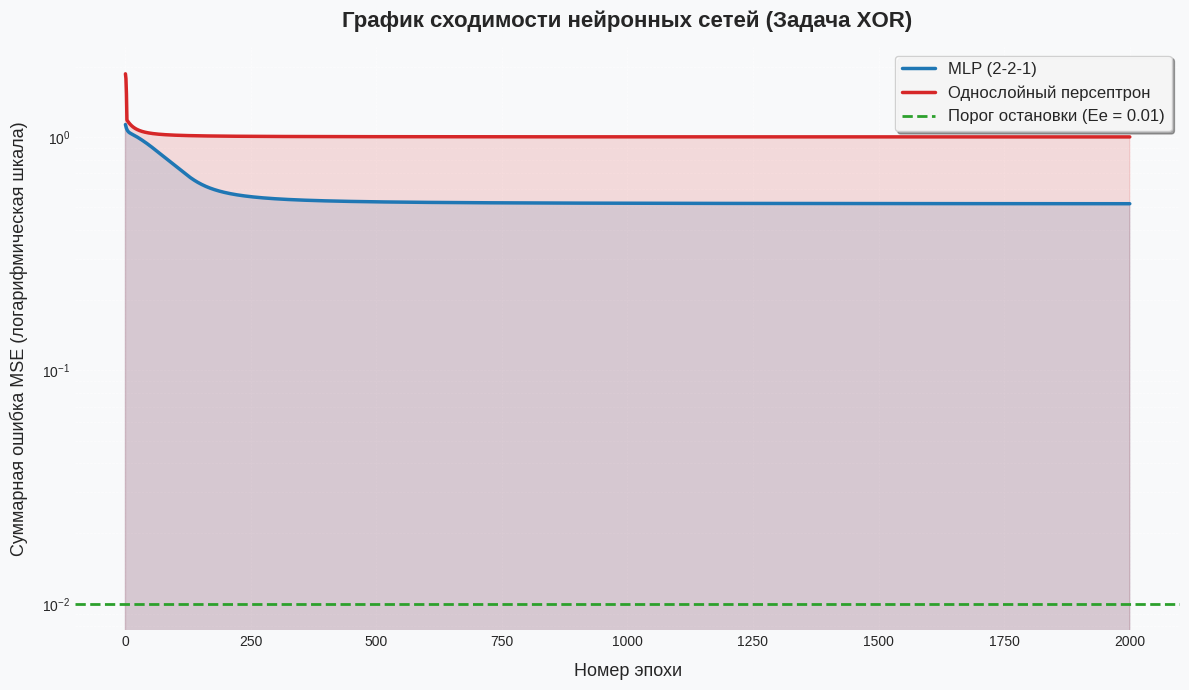

This figure's Python source:
import numpy as np
import matplotlib.pyplot as plt


def sigmoid(x):
    return 1.0 / (1.0 + np.exp(-x))


def sigmoid_derivative(output):
    return output * (1.0 - output)


class MLP:
    def __init__(self, input_size=2, hidden_size=2, output_size=1):
        self.W1 = np.random.randn(input_size, hidden_size) * 0.5
        self.b1 = np.random.randn(hidden_size) * 0.5
        self.W2 = np.random.randn(hidden_size, output_size) * 0.5
        self.b2 = np.random.randn(output_size) * 0.5

    def forward(self, X):
        self.z1 = np.dot(X, self.W1) + self.b1
        self.a1 = sigmoid(self.z1)
        self.z2 = np.dot(self.a1, self.W2) + self.b2
        self.a2 = sigmoid(self.z2)
        return self.a2

    def backward(self, X, y, output, lr):
        error = y - output
        delta2 = error * sigmoid_derivative(output)
        error_hidden = np.dot(delta2, self.W2.T)
        delta1 = error_hidden * sigmoid_derivative(self.a1)

        self.W2 += np.dot(self.a1.T, delta2) * lr
        self.b2 += np.sum(delta2, axis=0) * lr
        self.W1 += np.dot(X.T, delta1) * lr
        self.b1 += np.sum(delta1, axis=0) * lr

    def train(self, X, y, epochs=10000, lr=0.5, Ee=0.01):
        error_history = []
        for epoch in range(epochs):
            total_error = 0
            for i in range(len(X)):
                x_i = X[i:i + 1]
                y_i = y[i:i + 1]
                output = self.forward(x_i)
                self.backward(x_i, y_i, output, lr)
                total_error += np.sum((y_i - output) ** 2)

            error_history.append(total_error)

            if total_error <= Ee:
                return epoch + 1, total_error, error_history
        return epochs, total_error, error_history


class SingleLayerPerceptron:
    def __init__(self, input_size=2, output_size=1):
        self.W = np.random.randn(input_size, output_size) * 0.5
        self.b = np.random.randn(output_size) * 0.5

    def forward(self, X):
        self.z = np.dot(X, self.W) + self.b
        self.output = sigmoid(self.z)
        return self.output

    def backward(self, X, y, output, lr):
        error = y - output
        delta = error * sigmoid_derivative(output)
        self.W += np.dot(X.T, delta) * lr
        self.b += np.sum(delta, axis=0) * lr

    def train(self, X, y, epochs=10000, lr=0.5, Ee=0.01):
        error_history = []
        for epoch in range(epochs):
            total_error = 0
            for i in range(len(X)):
                x_i = X[i:i + 1]
                y_i = y[i:i + 1]
                output = self.forward(x_i)
                self.backward(x_i, y_i, output, lr)
                total_error += np.sum((y_i - output) ** 2)

            error_history.append(total_error)

            if total_error <= Ee:
                return epoch + 1, total_error, error_history
        return epochs, total_error, error_history


X = np.array([
    [0, 0],
    [0, -6],
    [-6, 0],
    [-6, -6]
], dtype=float)

y_raw = np.array([[0], [-6], [-6], [0]], dtype=float)
y_scaled = (y_raw + 6) / 6

print("Обучение MLP (2-2-1)")
mlp = MLP()
epochs_mlp, error_mlp, history_mlp = mlp.train(X, y_scaled, epochs=2000, lr=0.5, Ee=0.01)
print(f"Эпох до сходимости: {epochs_mlp}")
print(f"Итоговая суммарная ошибка: {error_mlp:.6f}")
predictions_mlp = mlp.forward(X)
acc_mlp = np.mean((predictions_mlp > 0.5) == (y_scaled > 0.5))
print(f"Accuracy: {acc_mlp * 100}%")

print("\nОбучение Однослойного Персептрона")
slp = SingleLayerPerceptron()
epochs_slp, error_slp, history_slp = slp.train(X, y_scaled, epochs=2000, lr=0.5, Ee=0.01)
print(f"Эпох до сходимости: {epochs_slp} (или достигнут максимум)")
print(f"Итоговая суммарная ошибка: {error_slp:.6f}")
predictions_slp = slp.forward(X)
acc_slp = np.mean((predictions_slp > 0.5) == (y_scaled > 0.5))
print(f"Accuracy: {acc_slp * 100}%")

print("\nРежим функционирования (MLP)")
test_inputs = [
    [0, 0], [0, -6], [-6, 0], [-6, -6],
    [-3, -3], [-1, -5], [-5, -1], [1, -1]
]

for a, b in test_inputs:
    inp = np.array([[a, b]], dtype=float)
    pred_scaled = mlp.forward(inp)[0][0]
    pred_raw = pred_scaled * 6 - 6
    pred_class = 0 if pred_scaled < 0.5 else -6
    print(f"Вход: ({a:>3}, {b:>3}) | Выход: {pred_raw:>6.2f} | Класс: {pred_class}")



plt.style.use('seaborn-v0_8-darkgrid')
fig, ax = plt.subplots(figsize=(12, 7))
fig.patch.set_facecolor('#f8f9fa')
ax.set_facecolor('#f8f9fa')

epochs_range_mlp = range(1, len(history_mlp) + 1)
epochs_range_slp = range(1, len(history_slp) + 1)

ax.plot(epochs_range_mlp, history_mlp, color='#1f77b4', linewidth=2.5, label='MLP (2-2-1)')
ax.plot(epochs_range_slp, history_slp, color='#d62728', linewidth=2.5, label='Однослойный персептрон')

ax.fill_between(epochs_range_mlp, history_mlp, alpha=0.15, color='#1f77b4')
ax.fill_between(epochs_range_slp, history_slp, alpha=0.15, color='#d62728')

ax.axhline(y=0.01, color='#2ca02c', linestyle='--', linewidth=2, label='Порог остановки (Ee = 0.01)')

ax.set_yscale('log')

ax.set_title('График сходимости нейронных сетей (Задача XOR)', fontsize=16, fontweight='bold', pad=15)
ax.set_xlabel('Номер эпохи', fontsize=13, labelpad=10)
ax.set_ylabel('Суммарная ошибка MSE (логарифмическая шкала)', fontsize=13, labelpad=10)

ax.legend(fontsize=12, loc='upper right', frameon=True, facecolor='white', framealpha=0.9, shadow=True)
ax.grid(True, which="both", linestyle="--", linewidth=0.5, alpha=0.7)

plt.tight_layout()
plt.show()
